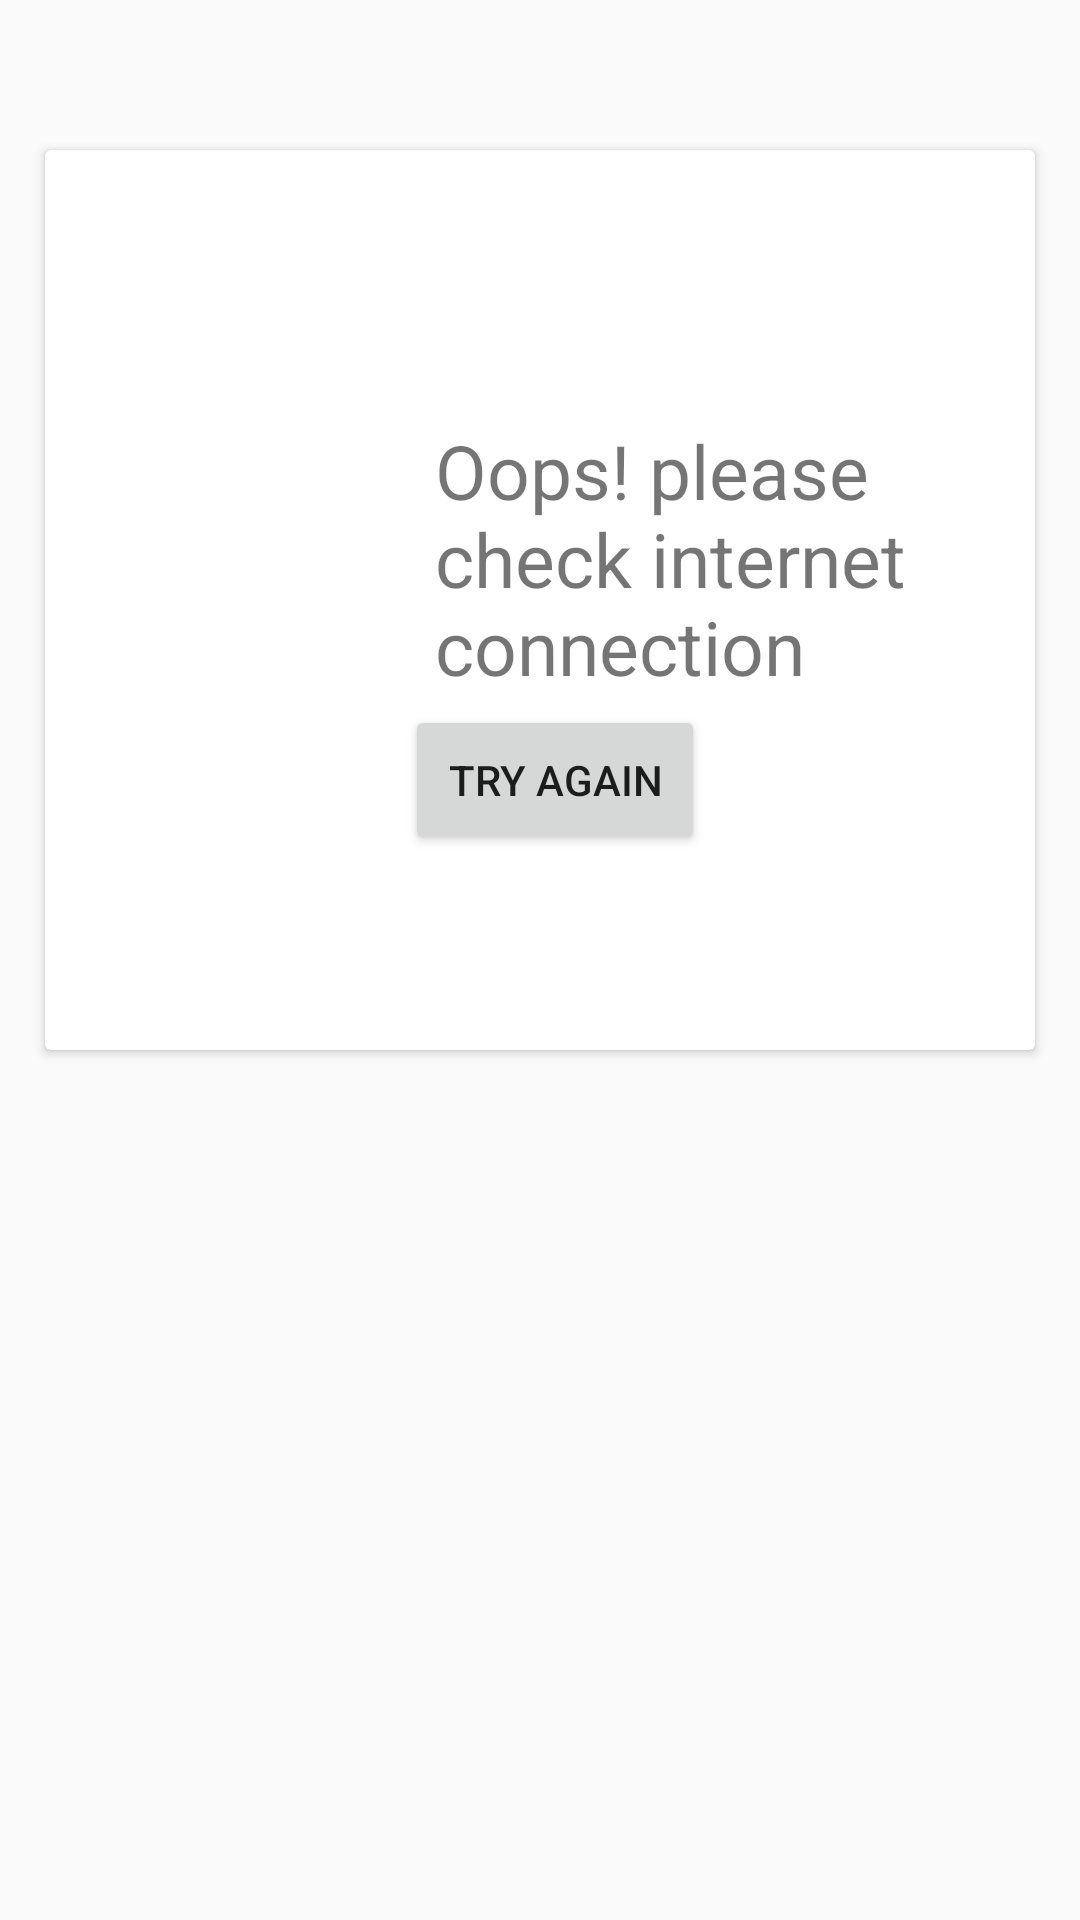

Layout XML and referenced resources for this Android screen:
<!-- AndroidManifest.xml: application theme AppTheme -->
<!-- res/layout/fragment_no_internet.xml -->
<FrameLayout xmlns:android="http://schemas.android.com/apk/res/android"
    xmlns:tools="http://schemas.android.com/tools"
    android:layout_width="match_parent"
    android:layout_height="match_parent"
    tools:context="com.tisecodes.corona.outlook.Fragments.NoInternetFragment">

    <android.support.v7.widget.CardView
        android:layout_width="match_parent"
        android:layout_height="300dp"
        android:layout_marginLeft="15dp"
        android:layout_marginRight="15dp"
        android:layout_marginTop="50dp">
        <RelativeLayout
            android:layout_width="match_parent"
            android:layout_height="match_parent"
            android:layout_marginTop="70dp"
            android:layout_marginLeft="20dp">
            <ImageView
                android:layout_width="100dp"
                android:layout_height="100dp"
                android:src="@drawable/sad"
                android:id="@+id/imgNoInternet"/>
            <TextView
                android:layout_width="wrap_content"
                android:layout_height="wrap_content"
                android:text="@string/noInternet"
                android:id="@+id/txtNoInternet"
                android:layout_toRightOf="@id/imgNoInternet"
                android:textSize="25sp"
                android:layout_marginTop="20dp"
                android:layout_marginLeft="10dp"/>

            <Button
                android:layout_width="100dp"
                android:layout_height="50dp"
                android:text="Try again"
                android:layout_below="@id/imgNoInternet"
                android:layout_marginTop="15dp"
                android:layout_marginLeft="100dp"
                android:id="@+id/btnNoInternet"/>
        </RelativeLayout>
    </android.support.v7.widget.CardView>

</FrameLayout>
<!-- resources referenced by this layout -->
<resources>
  <string name="noInternet">Oops! please check internet connection </string>
  <style name="AppTheme" parent="Theme.AppCompat.Light.DarkActionBar">
          
          <item name="colorPrimary">@color/colorPrimary</item>
          <item name="colorPrimaryDark">@color/colorPrimaryDark</item>
          <item name="colorAccent">@color/colorAccent</item>
          <item name="windowActionBar">false</item>
          <item name="windowNoTitle">true</item>
      </style>
  <color name="colorPrimary">#dbdbdc</color>
  <color name="colorPrimaryDark">#8f8f8f</color>
  <color name="colorAccent">#FF4081</color>
</resources>
